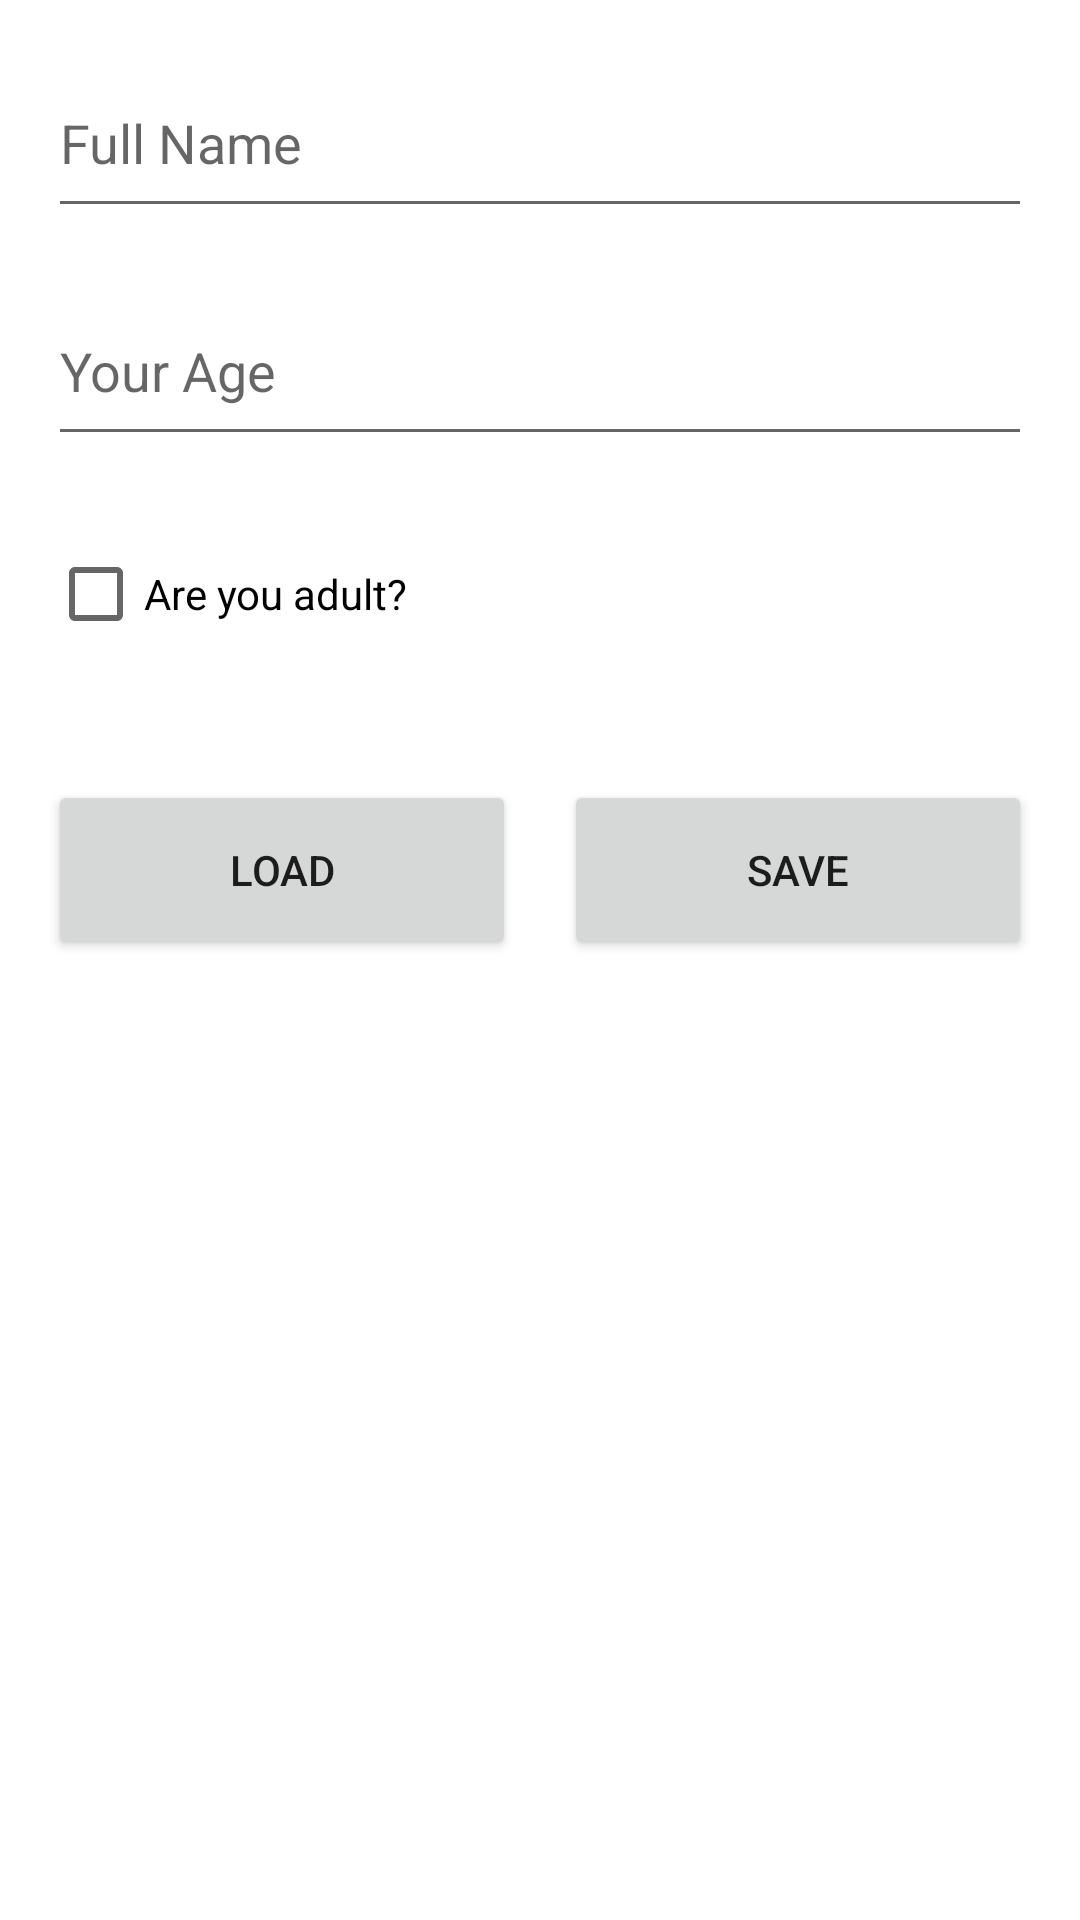

Write the Android layout XML for this screen, with the resource values it uses.
<!-- AndroidManifest.xml: application theme Theme.AndroidFundamentals -->
<!-- res/layout/activity_shared_preferences.xml -->
<?xml version="1.0" encoding="utf-8"?>
<androidx.constraintlayout.widget.ConstraintLayout xmlns:android="http://schemas.android.com/apk/res/android"
    xmlns:app="http://schemas.android.com/apk/res-auto"
    xmlns:tools="http://schemas.android.com/tools"
    android:layout_width="match_parent"
    android:layout_height="match_parent"
    android:padding="16dp"
    tools:context=".SharedPreferences">

    <EditText
        android:id="@+id/sfName"
        android:layout_width="0dp"
        android:layout_height="60dp"
        android:ems="5"
        android:inputType="textPersonName"
        android:hint="Full Name"
        app:layout_constraintEnd_toEndOf="parent"
        app:layout_constraintHorizontal_bias="0.5"
        app:layout_constraintStart_toStartOf="parent"
        app:layout_constraintTop_toTopOf="parent" />

    <EditText
        android:id="@+id/sfAge"
        android:layout_width="0dp"
        android:layout_height="60dp"
        android:layout_marginTop="16dp"
        android:ems="2"
        android:hint="Your Age"
        android:inputType="number"
        app:layout_constraintEnd_toEndOf="parent"
        app:layout_constraintHorizontal_bias="0.5"
        app:layout_constraintStart_toStartOf="parent"
        app:layout_constraintTop_toBottomOf="@+id/sfName" />

    <CheckBox
        android:id="@+id/sfAdult"
        android:layout_width="0dp"
        android:layout_height="60dp"
        android:layout_marginTop="16dp"
        android:text="Are you adult?"
        app:layout_constraintEnd_toEndOf="parent"
        app:layout_constraintHorizontal_bias="0.5"
        app:layout_constraintStart_toStartOf="parent"
        app:layout_constraintTop_toBottomOf="@+id/sfAge" />

    <Button
        android:id="@+id/sfLoad"
        android:layout_width="0dp"
        android:layout_height="60dp"
        android:layout_marginTop="32dp"
        android:layout_marginEnd="8dp"
        android:text="Load"
        app:layout_constraintEnd_toStartOf="@+id/sfSave"
        app:layout_constraintHorizontal_bias="0.5"
        app:layout_constraintStart_toStartOf="parent"
        app:layout_constraintTop_toBottomOf="@+id/sfAdult" />

    <Button
        android:id="@+id/sfSave"
        android:layout_width="0dp"
        android:layout_height="60dp"
        android:layout_marginStart="8dp"
        android:text="Save"
        app:layout_constraintBottom_toBottomOf="@+id/sfLoad"
        app:layout_constraintEnd_toEndOf="parent"
        app:layout_constraintHorizontal_bias="0.5"
        app:layout_constraintStart_toEndOf="@+id/sfLoad"
        app:layout_constraintTop_toTopOf="@+id/sfLoad" />

</androidx.constraintlayout.widget.ConstraintLayout>
<!-- resources referenced by this layout -->
<resources>
  <style name="Theme.AndroidFundamentals" parent="Theme.MaterialComponents.DayNight.DarkActionBar">
          
          <item name="colorPrimary">@color/purple_500</item>
          <item name="colorPrimaryVariant">@color/purple_700</item>
          <item name="colorOnPrimary">@color/white</item>
          
          <item name="colorSecondary">@color/teal_200</item>
          <item name="colorSecondaryVariant">@color/teal_700</item>
          <item name="colorOnSecondary">@color/black</item>
          
          <item name="android:statusBarColor">?attr/colorPrimaryVariant</item>
          
      </style>
  <color name="purple_500">#FF6200EE</color>
  <color name="purple_700">#FF3700B3</color>
  <color name="white">#FFFFFFFF</color>
  <color name="teal_200">#FF03DAC5</color>
  <color name="teal_700">#FF018786</color>
  <color name="black">#FF000000</color>
</resources>
